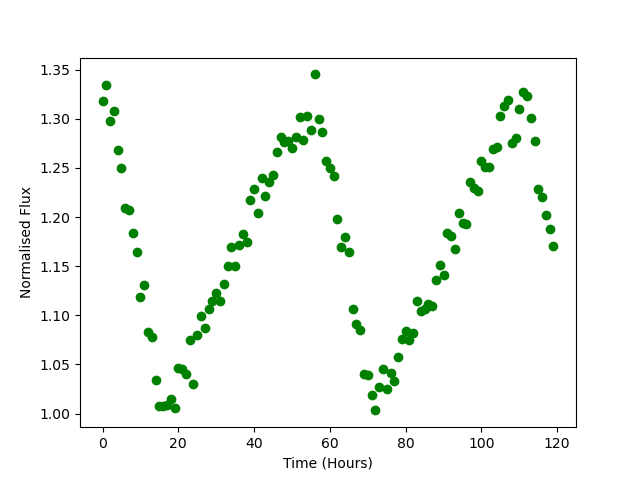

The table this chart was drawn from, first rows:
Time, Flux
0.0, 1.318
1.0, 1.335
2.0, 1.298
3.0, 1.308
4.0, 1.268
5.0, 1.25
6.0, 1.21
7.0, 1.208
8.0, 1.184
9.0, 1.165
10.0, 1.119
11.0, 1.131
12.0, 1.083
13.0, 1.078
14.0, 1.035
15.0, 1.007
16.0, 1.008
17.0, 1.009
18.0, 1.015
19.0, 1.006
20.0, 1.047
21.0, 1.045
22.0, 1.04
23.0, 1.075
24.0, 1.03
25.0, 1.08
26.0, 1.099
27.0, 1.087
28.0, 1.106
29.0, 1.115
30.0, 1.122
31.0, 1.114
32.0, 1.132
33.0, 1.15
34.0, 1.169
35.0, 1.15
36.0, 1.172
37.0, 1.183
38.0, 1.174
39.0, 1.217
40.0, 1.229
41.0, 1.204
42.0, 1.24
43.0, 1.222
44.0, 1.235
45.0, 1.243
46.0, 1.266
47.0, 1.282
48.0, 1.277
49.0, 1.277
50.0, 1.27
51.0, 1.282
52.0, 1.302
53.0, 1.278
54.0, 1.303
55.0, 1.289
56.0, 1.345
57.0, 1.3
58.0, 1.287
59.0, 1.257
... 60 more rows
